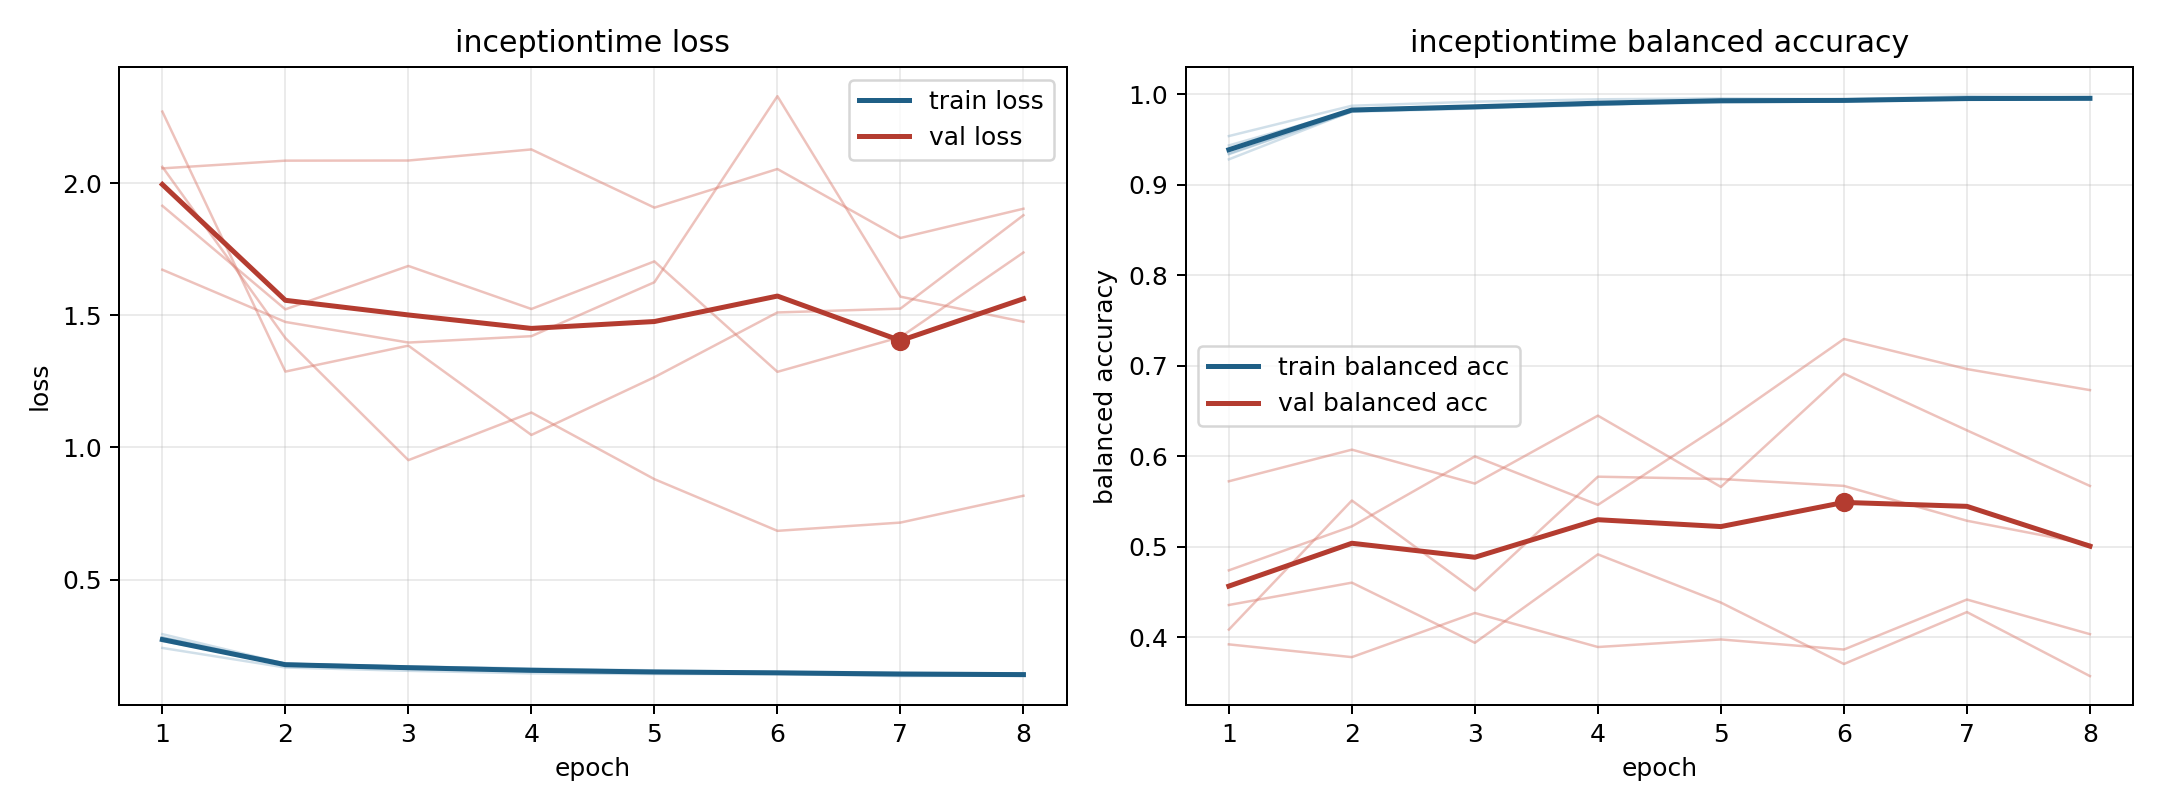

Data behind this chart, as committed beside it:
model, fold, epoch, train_loss, train_balanced_accuracy, val_loss, val_balanced_accuracy
inceptiontime, 1, 1, 0.242, 0.954, 2.056, 0.3921
inceptiontime, 1, 2, 0.1681, 0.9875, 2.085, 0.378
inceptiontime, 1, 3, 0.1555, 0.992, 2.085, 0.4268
inceptiontime, 1, 4, 0.1459, 0.9946, 2.127, 0.3892
inceptiontime, 1, 5, 0.1434, 0.9956, 1.907, 0.3975
inceptiontime, 1, 6, 0.1434, 0.9945, 2.053, 0.3864
inceptiontime, 1, 7, 0.1355, 0.998, 1.792, 0.4416
inceptiontime, 1, 8, 0.1387, 0.9964, 1.903, 0.4034
inceptiontime, 2, 1, 0.2822, 0.934, 1.914, 0.5724
inceptiontime, 2, 2, 0.1822, 0.9808, 1.522, 0.6073
inceptiontime, 2, 3, 0.1681, 0.9845, 1.687, 0.5698
inceptiontime, 2, 4, 0.1609, 0.9883, 1.524, 0.6449
inceptiontime, 2, 5, 0.1507, 0.9932, 1.704, 0.5661
inceptiontime, 2, 6, 0.1479, 0.9926, 1.286, 0.6913
inceptiontime, 2, 7, 0.1442, 0.9948, 1.417, 0.6287
inceptiontime, 2, 8, 0.1392, 0.9957, 1.737, 0.5672
inceptiontime, 3, 1, 0.2683, 0.9436, 2.27, 0.4084
inceptiontime, 3, 2, 0.1821, 0.9824, 1.287, 0.5511
inceptiontime, 3, 3, 0.1717, 0.9852, 1.385, 0.4516
inceptiontime, 3, 4, 0.1638, 0.9889, 1.047, 0.5774
inceptiontime, 3, 5, 0.1572, 0.991, 1.266, 0.5749
inceptiontime, 3, 6, 0.1509, 0.9923, 1.511, 0.5673
inceptiontime, 3, 7, 0.146, 0.9944, 1.525, 0.5287
inceptiontime, 3, 8, 0.1456, 0.9944, 1.878, 0.5025
inceptiontime, 4, 1, 0.2942, 0.9282, 2.061, 0.4739
inceptiontime, 4, 2, 0.1826, 0.9814, 1.414, 0.5225
inceptiontime, 4, 3, 0.1715, 0.9855, 0.9521, 0.5998
inceptiontime, 4, 4, 0.164, 0.9885, 1.132, 0.5463
inceptiontime, 4, 5, 0.153, 0.9933, 0.8803, 0.6347
inceptiontime, 4, 6, 0.152, 0.9931, 0.6848, 0.7297
inceptiontime, 4, 7, 0.1488, 0.9945, 0.716, 0.6964
inceptiontime, 4, 8, 0.1455, 0.9953, 0.8175, 0.6731
inceptiontime, 5, 1, 0.2817, 0.9345, 1.672, 0.4356
inceptiontime, 5, 2, 0.1781, 0.9817, 1.475, 0.4603
inceptiontime, 5, 3, 0.1696, 0.9845, 1.397, 0.3938
inceptiontime, 5, 4, 0.1521, 0.9912, 1.421, 0.4916
inceptiontime, 5, 5, 0.1512, 0.9921, 1.625, 0.4383
inceptiontime, 5, 6, 0.1446, 0.9945, 2.328, 0.3704
inceptiontime, 5, 7, 0.1414, 0.9954, 1.57, 0.4278
inceptiontime, 5, 8, 0.1364, 0.9966, 1.476, 0.357
